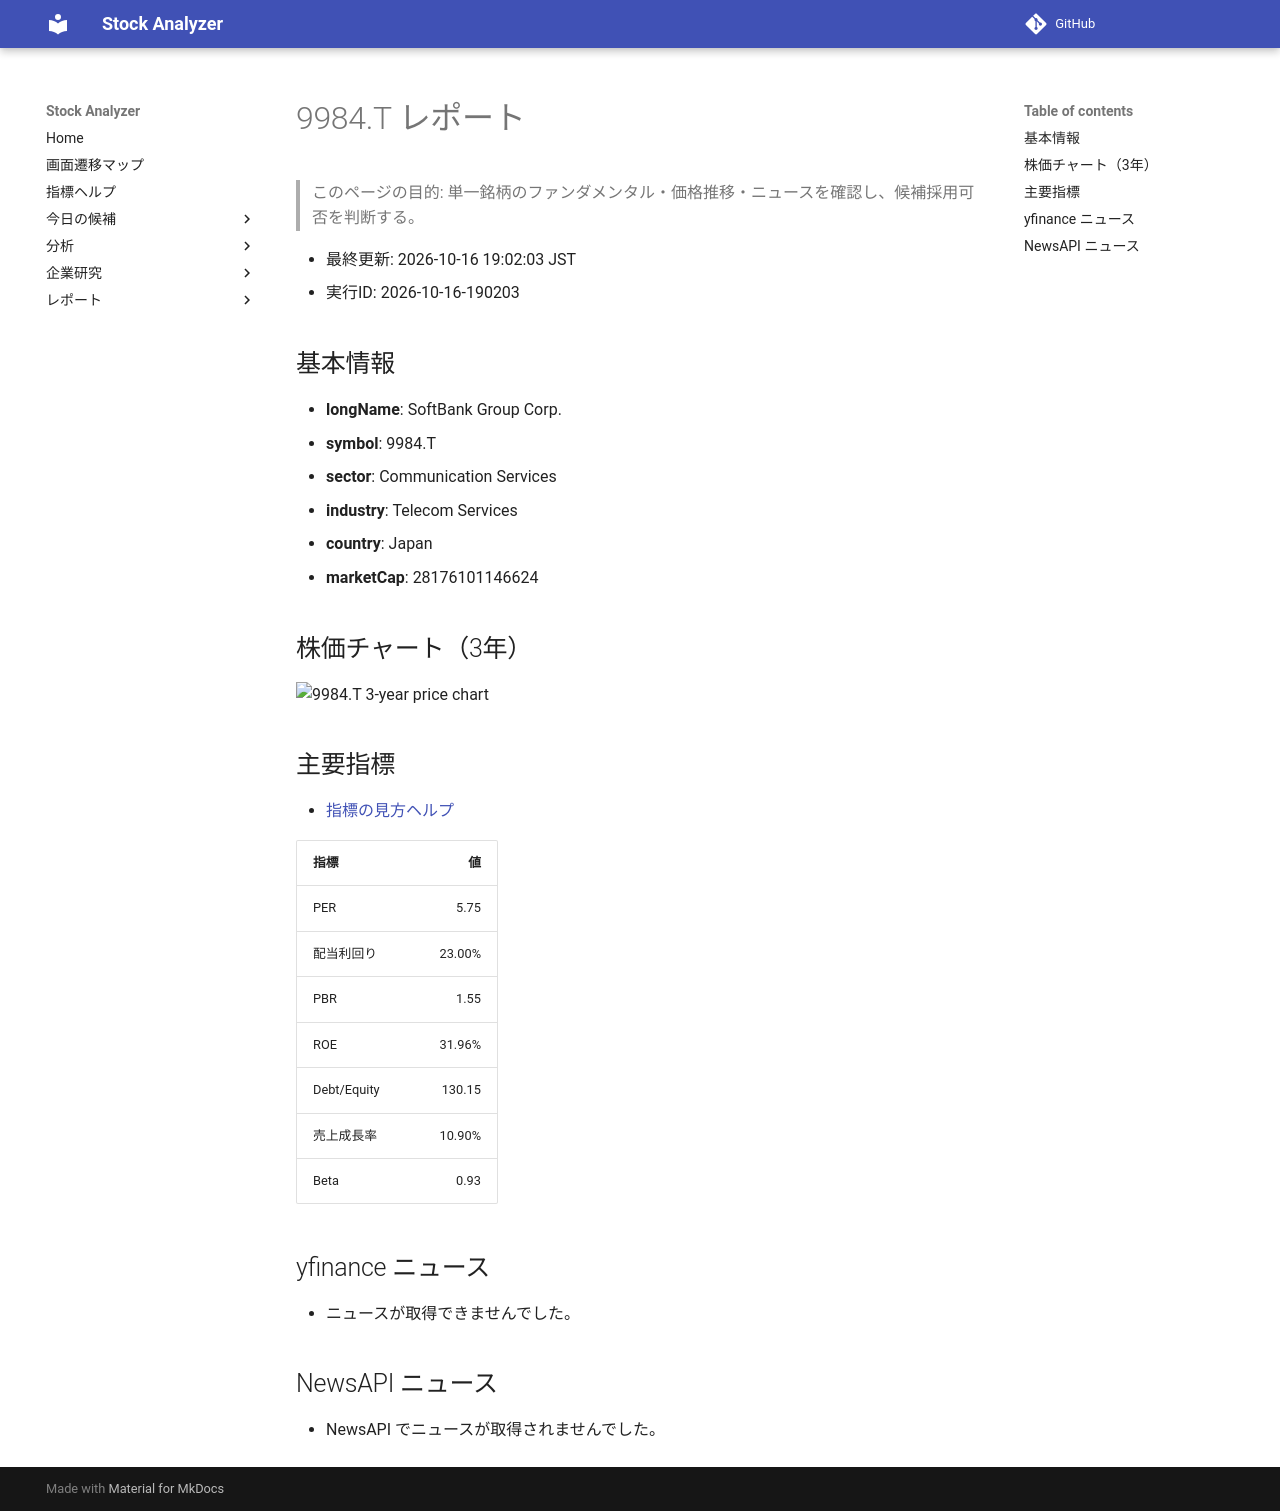

repository: Yumi-note/Making-APP · page: reports/2026-10-16/190203/9984_T/index.html · generator: mkdocs

# 9984.T レポート

> このページの目的: 単一銘柄のファンダメンタル・価格推移・ニュースを確認し、候補採用可否を判断する。

- 最終更新: 2026-10-16 19:02:03 JST
- 実行ID: 2026-10-16-190203

## 基本情報

- **longName**: SoftBank Group Corp.
- **symbol**: 9984.T
- **sector**: Communication Services
- **industry**: Telecom Services
- **country**: Japan
- **marketCap**: 28176101146624

## 株価チャート（3年）

![9984.T 3-year price chart](9984_T_3y.png)

## 主要指標

- [指標の見方ヘルプ](../../../../indicators.md)

| 指標 | 値 |
|---|---:|
| PER | 5.75 |
| 配当利回り | 23.00% |
| PBR | 1.55 |
| ROE | 31.96% |
| Debt/Equity | 130.15 |
| 売上成長率 | 10.90% |
| Beta | 0.93 |

## yfinance ニュース

- ニュースが取得できませんでした。

## NewsAPI ニュース

- NewsAPI でニュースが取得されませんでした。
